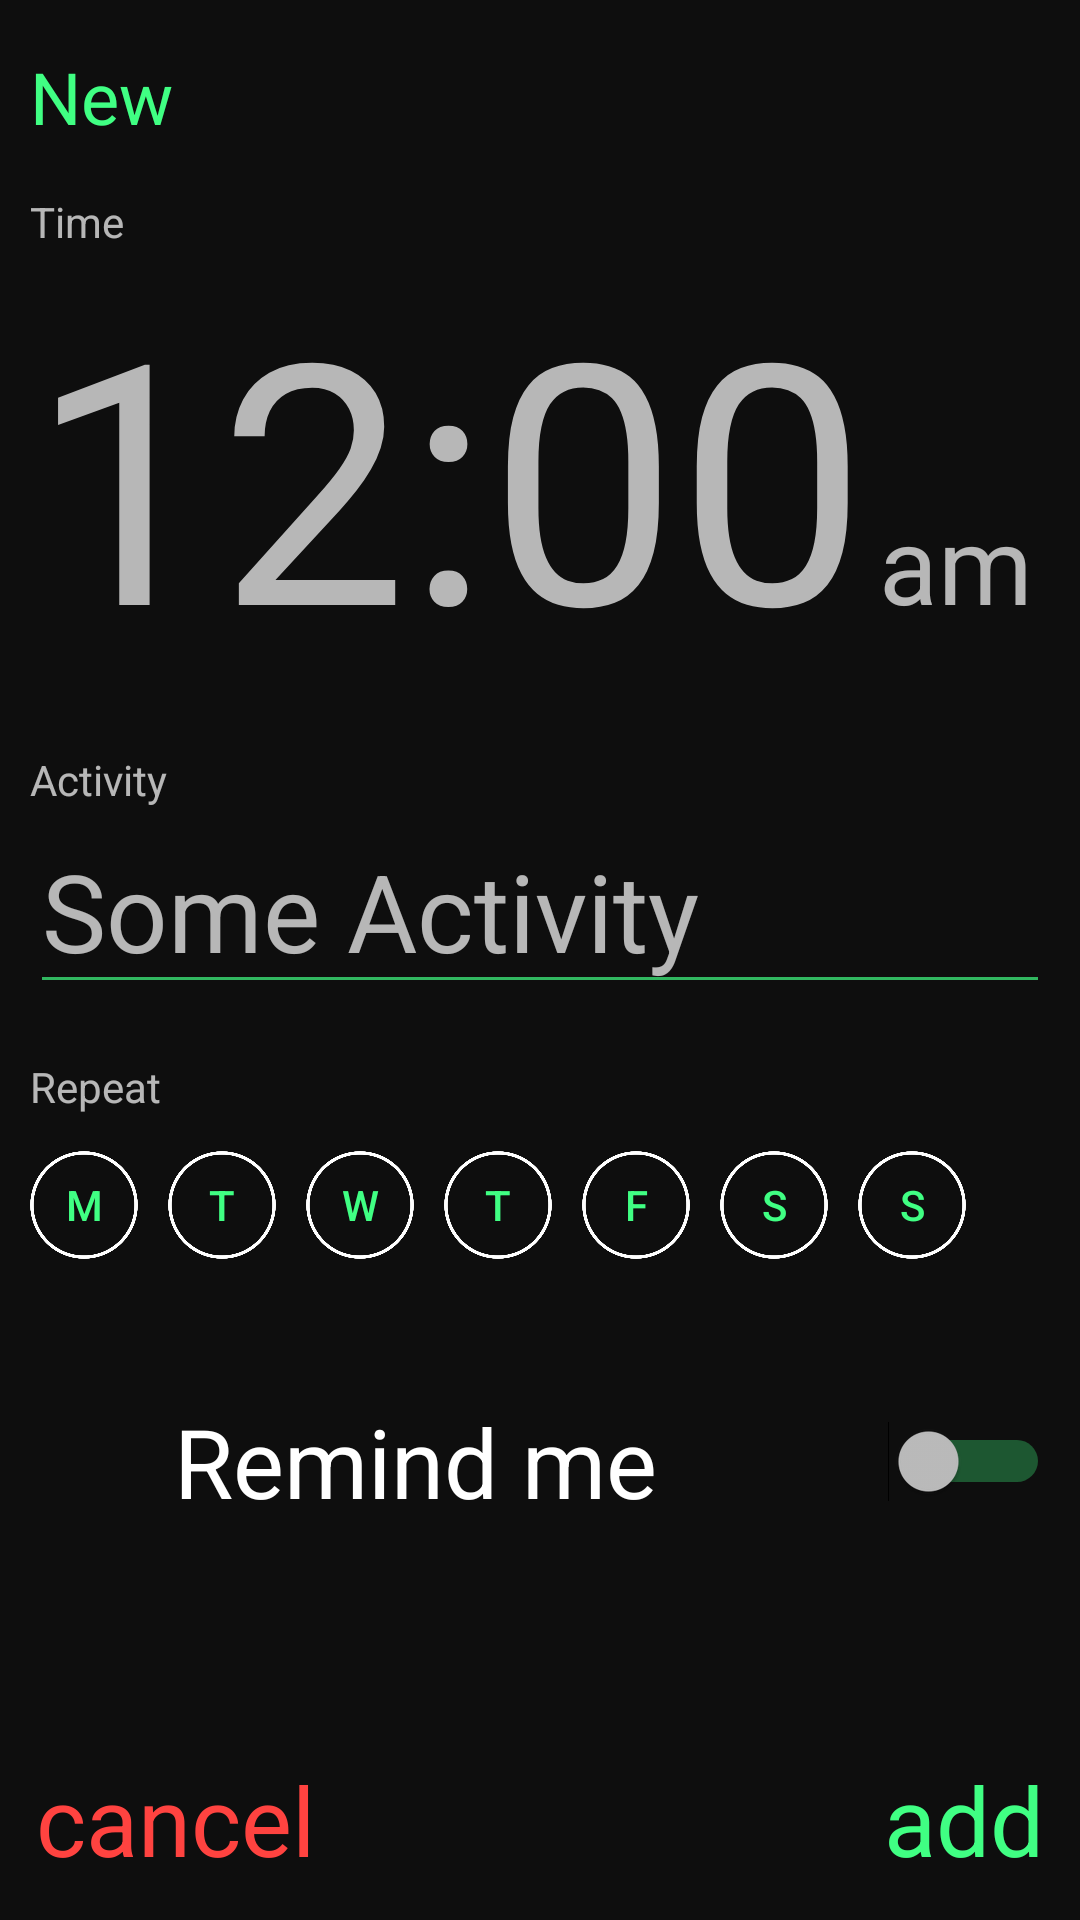

Produce the Android XML layout that renders to this screen, including the resource entries it uses.
<!-- AndroidManifest.xml: application theme AppTheme -->
<!-- res/layout/a_act_edit.xml -->
<?xml version="1.0" encoding="utf-8"?>
<android.support.design.widget.CoordinatorLayout
    xmlns:android="http://schemas.android.com/apk/res/android"
    xmlns:tools="http://schemas.android.com/tools"
    android:id="@+id/a_act_edit"
    android:layout_width="match_parent"
    android:layout_height="match_parent"
    tools:context="com.botxgames.sdule.activities.AActEdit">

    <LinearLayout
        android:layout_width="match_parent"
        android:layout_height="match_parent"
        android:orientation="vertical"
        android:layout_margin="10dp">

        <TextView
            android:id="@+id/a_act_edit_text"
            android:layout_width="wrap_content"
            android:layout_height="wrap_content"
            android:text="New"
            android:layout_gravity="top|start"
            android:layout_marginBottom="16dp"
            android:layout_marginTop="6dp"
            android:textSize="24sp"
            android:textColor="@color/colorAccent"/>

        <TextView
            android:layout_width="wrap_content"
            android:layout_height="wrap_content"
            android:text="Time"/>

        <LinearLayout
            android:layout_width="match_parent"
            android:layout_height="wrap_content"
            android:orientation="horizontal"
            android:layout_marginBottom="18dp">

            <TextView
                android:id="@+id/a_act_edit_time"
                android:layout_width="wrap_content"
                android:layout_height="wrap_content"
                android:textSize="112dp"
                android:text="12:00"
                android:layout_marginEnd="4dp"/>

            <TextView
                android:id="@+id/a_act_edit_time_am"
                android:layout_width="wrap_content"
                android:layout_height="wrap_content"
                android:textSize="36dp"
                android:text="am"/>

        </LinearLayout>

        <TextView
            android:layout_width="wrap_content"
            android:layout_height="wrap_content"
            android:text="Activity"/>

        <EditText
            android:id="@+id/a_act_edit_activity"
            android:layout_width="match_parent"
            android:layout_height="wrap_content"
            android:text=""
            android:hint="Some Activity"
            android:textSize="36sp"
            android:maxLength="20"
            android:inputType="textCapWords"
            android:layout_marginBottom="18dp"/>

        <TextView
            android:layout_width="wrap_content"
            android:layout_height="wrap_content"
            android:text="Repeat"
            android:layout_marginBottom="12dp"/>

        <LinearLayout
            android:layout_width="match_parent"
            android:layout_height="wrap_content"
            android:orientation="horizontal"
            android:layout_marginBottom="18dp">

            <Button
                android:id="@+id/a_act_edit_day_0"
                android:text="M"
                android:layout_width="36dp"
                android:layout_height="36dp"
                android:background="@drawable/circle"
                android:onClick="onDayToggle"
                android:tag="0"/>

            <Button
                android:id="@+id/a_act_edit_day_1"
                android:text="T"
                android:layout_width="36dp"
                android:layout_height="36dp"
                android:background="@drawable/circle"
                android:layout_marginStart="10dp"
                android:onClick="onDayToggle"
                android:tag="1"/>

            <Button
                android:id="@+id/a_act_edit_day_2"
                android:text="W"
                android:layout_width="36dp"
                android:layout_height="36dp"
                android:background="@drawable/circle"
                android:layout_marginStart="10dp"
                android:onClick="onDayToggle"
                android:tag="2"/>

            <Button
                android:id="@+id/a_act_edit_day_3"
                android:text="T"
                android:layout_width="36dp"
                android:layout_height="36dp"
                android:background="@drawable/circle"
                android:layout_marginStart="10dp"
                android:onClick="onDayToggle"
                android:tag="3"/>

            <Button
                android:id="@+id/a_act_edit_day_4"
                android:text="F"
                android:layout_width="36dp"
                android:layout_height="36dp"
                android:background="@drawable/circle"
                android:layout_marginStart="10dp"
                android:onClick="onDayToggle"
                android:tag="4"/>

            <Button
                android:id="@+id/a_act_edit_day_5"
                android:text="S"
                android:layout_width="36dp"
                android:layout_height="36dp"
                android:background="@drawable/circle"
                android:layout_marginStart="10dp"
                android:onClick="onDayToggle"
                android:tag="5"/>

            <Button
                android:id="@+id/a_act_edit_day_6"
                android:text="S"
                android:layout_width="36dp"
                android:layout_height="36dp"
                android:background="@drawable/circle"
                android:layout_marginStart="10dp"
                android:onClick="onDayToggle"
                android:tag="6"/>

        </LinearLayout>

        <LinearLayout
            android:layout_width="match_parent"
            android:layout_height="wrap_content"
            android:orientation="horizontal"
            android:layout_marginTop="28dp">

            <ImageView
                android:layout_width="36dp"
                android:layout_height="36dp"
                android:layout_gravity="center"
                android:src="@drawable/alarm"
                android:layout_marginEnd="12dp"
                android:tint="@color/colorAccent"/>

            <Switch
                android:text="Remind me"
                android:layout_width="match_parent"
                android:layout_height="wrap_content"
                android:id="@+id/a_act_edit_remind"
                android:textSize="32dp"/>
        </LinearLayout>


    </LinearLayout>

    <TextView
        android:id="@+id/a_act_edit_done"
        android:layout_width="wrap_content"
        android:layout_height="wrap_content"
        android:layout_gravity="bottom|end"
        android:layout_margin="12dp"
        android:text="add"
        android:textSize="32sp"
        android:textColor="@color/colorAccent"/>

    <TextView
        android:id="@+id/a_act_edit_cancel"
        android:layout_width="wrap_content"
        android:layout_height="wrap_content"
        android:layout_gravity="bottom|start"
        android:layout_margin="12dp"
        android:text="cancel"
        android:textSize="32sp"
        android:textColor="@color/colorRed"/>

</android.support.design.widget.CoordinatorLayout>
<!-- resources referenced by this layout -->
<resources>
  <color name="colorAccent">#40ff83</color>
  <color name="colorRed">#ff4340</color>
  <!-- drawable circle: png bitmap (drawable, 19690 bytes) -->
  <style name="AppTheme" parent="Theme.AppCompat.NoActionBar">
          
          <item name="colorPrimary">@color/colorPrimary</item>
          <item name="colorPrimaryDark">@color/colorPrimaryDark</item>
          <item name="colorAccent">@color/colorAccent</item>
          <item name="android:windowBackground">@color/colorPrimaryDark</item>
          <item name="windowActionBar">false</item>
          <item name="windowNoTitle">true</item>
          <item name="android:statusBarColor">@color/colorPrimaryDark</item>
          <item name="android:colorBackground">@color/colorPrimaryDark</item>
          <item name="android:colorForeground">@color/colorAccent</item>
      </style>
  <color name="colorPrimary">#0e0e0e</color>
  <color name="colorPrimaryDark">#0e0e0e</color>
</resources>
